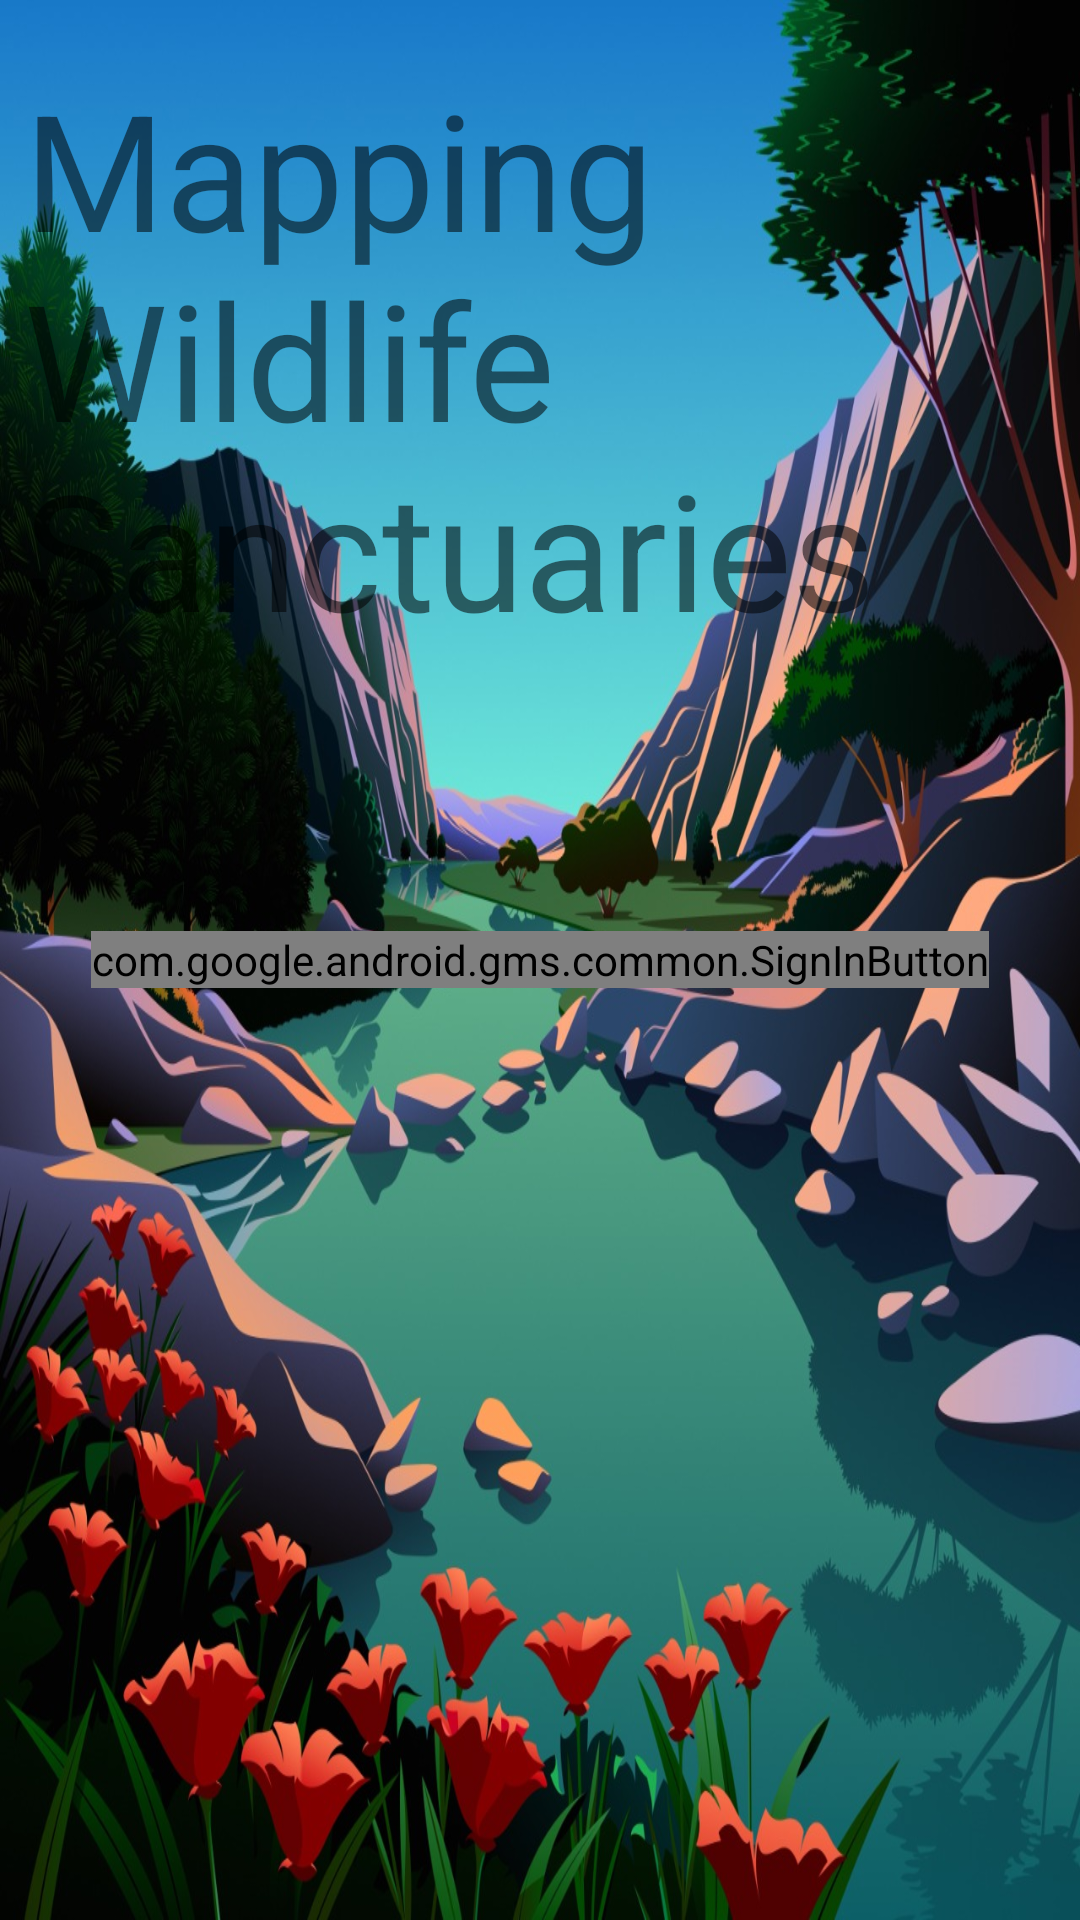

Produce the Android XML layout that renders to this screen, including the resource entries it uses.
<!-- AndroidManifest.xml: application theme Theme.WildlifeSanctuaries -->
<!-- res/layout/activity_sign_in.xml -->
<?xml version="1.0" encoding="utf-8"?>
<RelativeLayout
    xmlns:android="http://schemas.android.com/apk/res/android"
    xmlns:app="http://schemas.android.com/apk/res-auto"
    xmlns:tools="http://schemas.android.com/tools"
    android:layout_width="match_parent"
    android:layout_height="match_parent"
    android:background="@drawable/lakebg"

    tools:context=".MainActivity">

    <TextView
        android:layout_width="match_parent"
        android:layout_height="wrap_content"
        android:text="Mapping Wildlife Sanctuaries"
        android:textSize="54sp"
        android:layout_marginBottom="78dp"
        android:layout_marginTop="20dp"
        android:layout_marginStart="8dp"
        android:layout_marginEnd="8dp"
        />

    <com.google.android.gms.common.SignInButton
        android:layout_centerInParent="true"
        android:id="@+id/sign_in_button"
        android:layout_width="wrap_content"
        android:layout_height="wrap_content" />

</RelativeLayout>
<!-- resources referenced by this layout -->
<resources>
  <!-- drawable lakebg: jpeg bitmap (drawable, 288256 bytes) -->
  <style name="Theme.WildlifeSanctuaries" parent="Theme.MaterialComponents.DayNight.DarkActionBar">
          
          <item name="colorPrimary">@color/purple_500</item>
          <item name="colorPrimaryVariant">@color/purple_700</item>
          <item name="colorOnPrimary">@color/white</item>
          
          <item name="colorSecondary">@color/teal_200</item>
          <item name="colorSecondaryVariant">@color/teal_700</item>
          <item name="colorOnSecondary">@color/black</item>
          
          <item name="android:statusBarColor" tools:targetApi="l">?attr/colorPrimaryVariant</item>
          
      </style>
  <!-- not gathered from this repository: default colours our renderer supplied (Android Studio template values) -->
  <color name="purple_500">#FF6200EE</color>
  <color name="purple_700">#FF3700B3</color>
  <color name="teal_200">#FF03DAC5</color>
  <color name="teal_700">#FF018786</color>
  <color name="black">#FF000000</color>
  <color name="white">#FFFFFFFF</color>
</resources>
